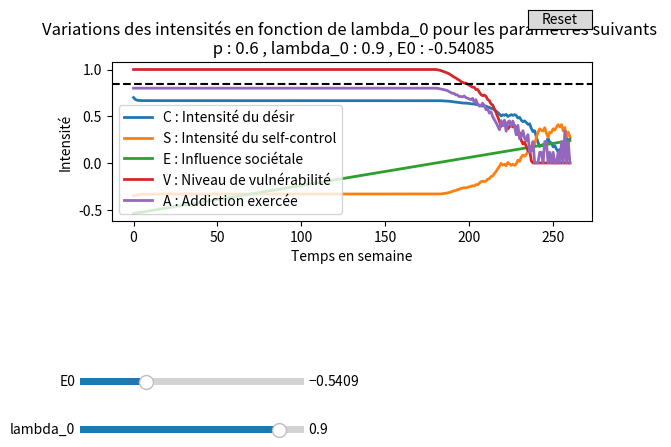

Reproduce this figure in Python.
from matplotlib import pyplot as plt
import numpy as np
from matplotlib.widgets import Button, Slider

#parametres initiaux
d = 0.2
q = 0.8
p = 0.6 # varie entre 0.2 et 0.8

S_max = 0.5
R_max = 7

C0 = 0.7
S_0 = -0.35
init_E0 = -0.54085
init_lambda_0 = 0.9

m_e = -0.003        
m_lambda = 0.0

h = p*S_max
k = (p/q)*S_max
b = 2*d/q

N = 260  


def Addiction_Variation_lambda(d,q,p,h,k,b,S_max,S_0,R_max,lambda_0,C0,E0,m_e,m_lambda,N):
    S0 = S_0
    h = p*S_max
    k = (p/q)*S_max
    b = 2*d/q
    t = np.arange(0,N+1)
    C = np.zeros(N+1)
    S = np.zeros(N+1)
    E = np.zeros(N+1)
    psi = np.zeros(N+1)
    V = np.zeros(N+1)
    A = np.zeros(N+1)
    lambda_tab = np.zeros(N+1)
    random_poisson = np.zeros(N+1)
    C[0] = C0
    S[0] = S0
    E[0] = E0
    lambda_tab[0] = lambda_0
    #random_poisson = np.random.poisson(lambda_0)
    for i in range(N+1):
        psi[i] = C[i] - S[i] - E[i]
        V[i] = min(1,max(psi[i],0))
        random_poisson[i] = np.random.poisson(init_lambda_0)
        A[i] = q*V[i] + (random_poisson[i]/R_max)*q*(1-V[i])
        if i < N :
            C[i+1] = (1-d)*C[i] + b*min(1,1-C[i])*A[i]
            S[i+1] = S[i] + p*max(0,S_max - S[i]) -h*C[i] -k*A[i]
            E[i+1] = E[i] - m_e
            lambda_tab[i+1] = lambda_tab[i] + m_lambda
    return t,C,S,E,V,A



fig, ax = plt.subplots()
t,C,S,E,V,A = Addiction_Variation_lambda(d,q,p,h,k,b,S_max,S_0,R_max,init_lambda_0,C0,init_E0,m_e,m_lambda,N)
line_C, = ax.plot(t,C,label="C : Intensité du désir ", lw=2)
line_S, = ax.plot(t,S,label="S : Intensité du self-control", lw=2)
line_E, = ax.plot(t,E,label="E : Influence sociétale", lw=2)
line_V, = ax.plot(t,V,label="V : Niveau de vulnérabilité", lw=2)
line_A, = ax.plot(t,A,label="A : Addiction exercée", lw=2)
ax.set_xlabel("Temps en semaine")
ax.set_ylabel("Intensité")
ax.set_title("Variations des intensités en fonction de lambda_0 pour les paramètres suivants \n p : " + str(p) + " , lambda_0 : " + str(init_lambda_0) + " , E0 : " + str(init_E0))
plt.axhline(y=0.85,color='black',linestyle='--')


fig.subplots_adjust(left=0.15, bottom=0.55)

ax_lambda_0 = fig.add_axes([0.1, 0.1, 0.35, 0.03])
lambda_0_slider = Slider(
    ax=ax_lambda_0,
    label='lambda_0',
    valmin=0.1,
    valmax=1,
    valinit=init_lambda_0,
)
ax_E0 = fig.add_axes([0.1, 0.2, 0.35, 0.03])
E0_slider = Slider(
    ax=ax_E0,
    label='E0',
    valmin=-0.6,
    valmax=-0.4,
    valinit=init_E0,
)

def update(val):
    t,C_val,S_val,E_val,V_val,A_val = Addiction_Variation_lambda(d,q,p,h,k,b,S_max,S_0,R_max,lambda_0_slider.val,C0,E0_slider.val,m_e,m_lambda,N)
    line_C.set_ydata(C_val)
    line_S.set_ydata(S_val)
    line_E.set_ydata(E_val)
    line_V.set_ydata(V_val)
    line_A.set_ydata(A_val)
    ax.set_ylim(-2, 2)
    ax.set_title("Variations des intensités en fonction de lambda_0 pour les paramètres suivants \n p : " + str(p) + " , lambda_0 : " + str(lambda_0_slider.val) + " , E0 : " + str(E0_slider.val))
    fig.canvas.draw_idle()


lambda_0_slider.on_changed(update)
E0_slider.on_changed(update)



resetax = fig.add_axes([0.8, 0.95, 0.1, 0.04])
button = Button(resetax, 'Reset', hovercolor='0.975')


def reset(event):
    lambda_0_slider.reset()
    E0_slider.reset()
button.on_clicked(reset)

ax.legend()
plt.show()